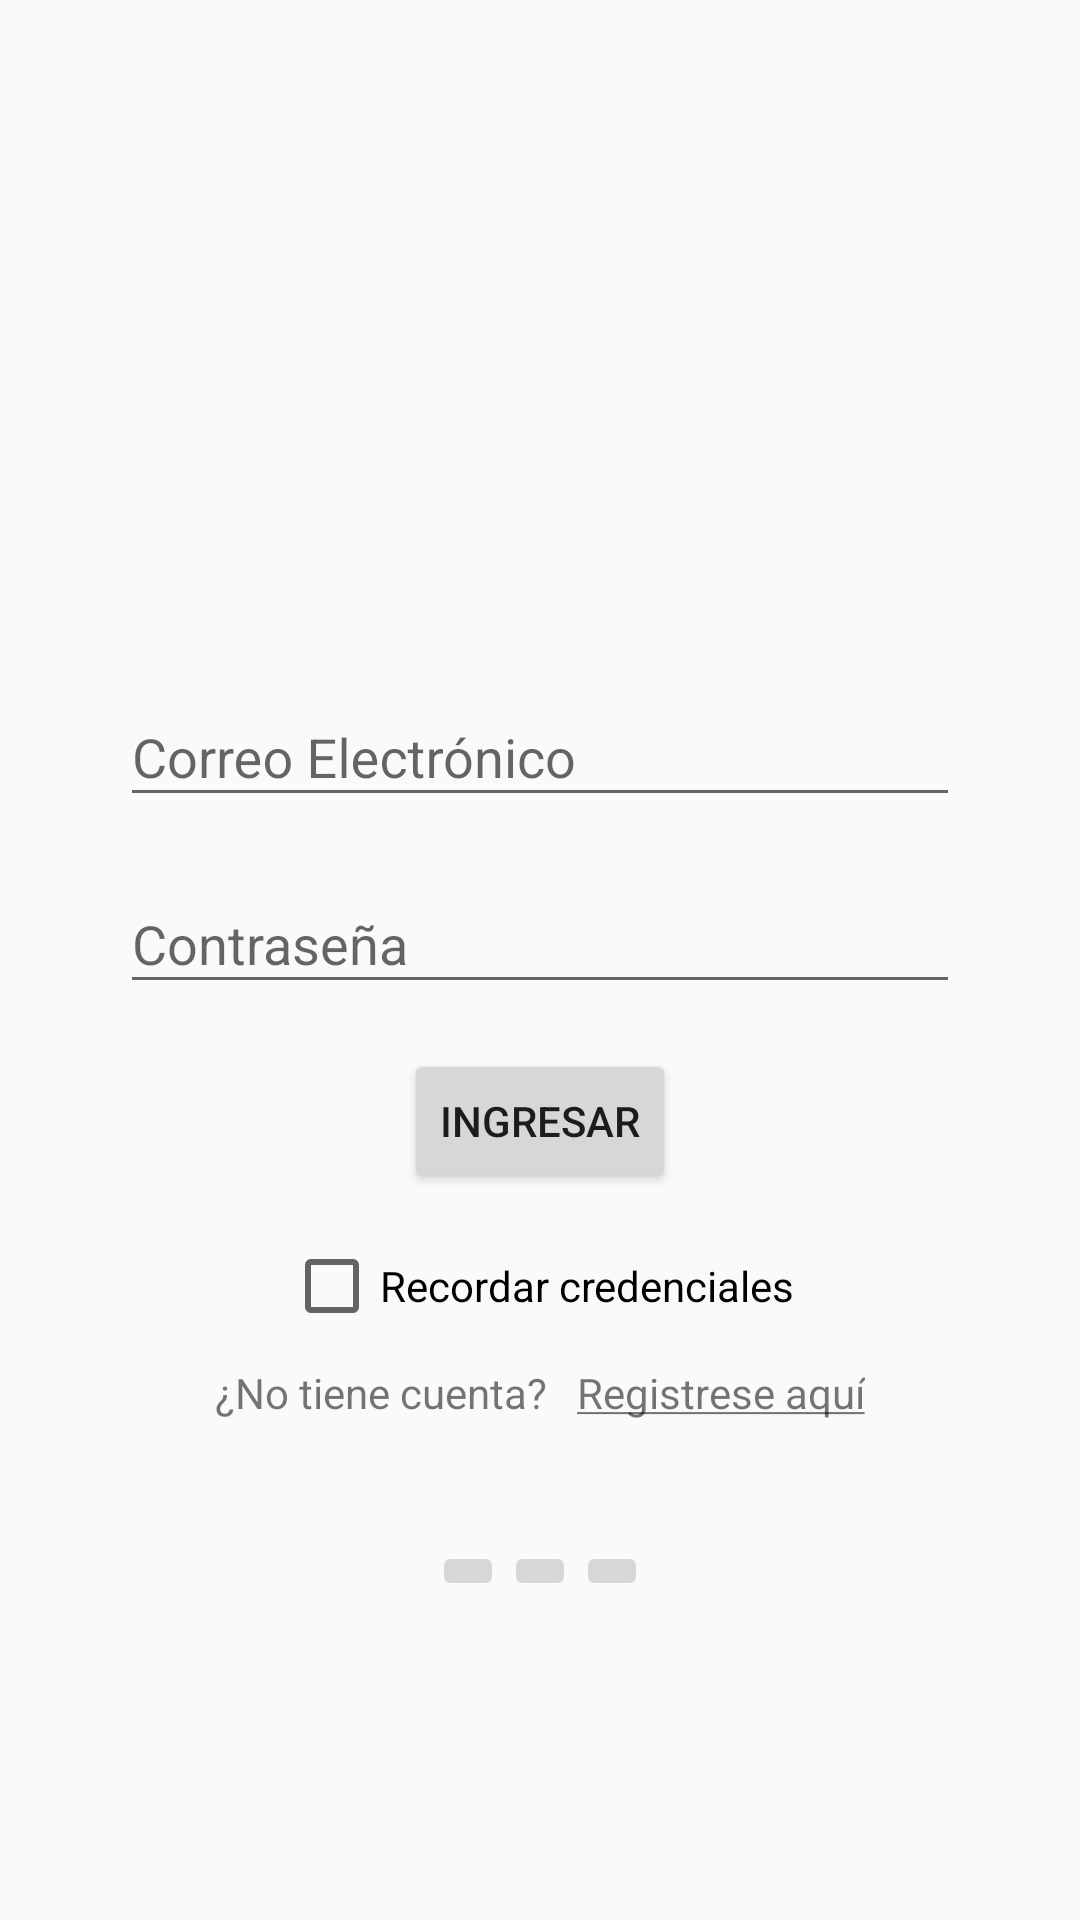

This screen was rendered from an Android layout file. Write that file and the resources it references.
<!-- AndroidManifest.xml: application theme AppTheme -->
<!-- res/layout/activity_main.xml -->
<?xml version="1.0" encoding="utf-8"?>
<LinearLayout xmlns:android="http://schemas.android.com/apk/res/android"
    xmlns:app="http://schemas.android.com/apk/res-auto"
    xmlns:tools="http://schemas.android.com/tools"
    android:layout_width="match_parent"
    android:layout_height="match_parent"
    android:orientation="vertical"
    tools:context=".MainActivity">

    <ImageView
        android:id="@+id/imageView2"
        android:layout_width="match_parent"
        android:layout_height="200dp"
        android:adjustViewBounds="true"
        android:scaleType="fitXY"
        app:srcCompat="@drawable/ic_launcher_foreground"
        tools:ignore="VectorDrawableCompat" />

    <ScrollView
        android:layout_width="match_parent"
        android:layout_height="match_parent">

        <LinearLayout
            android:layout_width="match_parent"
            android:layout_height="wrap_content"
            android:orientation="vertical" >

        <LinearLayout
            android:layout_width="match_parent"
            android:layout_height="wrap_content"
            android:layout_marginLeft="40dp"
            android:layout_marginRight="40dp"
            android:orientation="vertical">

            <com.google.android.material.textfield.TextInputLayout
                android:layout_width="match_parent"
                android:layout_height="match_parent"
                android:layout_marginTop="20dp">

                <com.google.android.material.textfield.TextInputEditText
                    android:id="@+id/editText"
                    android:layout_width="match_parent"
                    android:layout_height="wrap_content"
                    android:ems="10"
                    android:inputType="textEmailAddress"
                    android:hint="@string/email" />

            </com.google.android.material.textfield.TextInputLayout>

            <com.google.android.material.textfield.TextInputLayout
                android:layout_width="match_parent"
                android:layout_height="match_parent"
                android:layout_marginTop="10dp">

                <com.google.android.material.textfield.TextInputEditText
                    android:id="@+id/editText2"
                    android:layout_width="match_parent"
                    android:layout_height="wrap_content"
                    android:ems="10"
                    android:inputType="textEmailAddress"
                    android:hint="@string/password" />

            </com.google.android.material.textfield.TextInputLayout>

        </LinearLayout>

            <RelativeLayout
                android:layout_width="match_parent"
                android:layout_height="wrap_content"
                android:layout_gravity="center">

                <Button
                    android:id="@+id/button"
                    android:layout_width="wrap_content"
                    android:layout_height="wrap_content"
                    android:layout_centerInParent="true"
                    android:layout_marginTop="30dp"
                    android:text="@string/login" />

            </RelativeLayout>

            <RelativeLayout
                android:layout_width="match_parent"
                android:layout_height="wrap_content"
                android:layout_gravity="center">

                <CheckBox
                    android:id="@+id/checkBox"
                    android:layout_width="wrap_content"
                    android:layout_height="wrap_content"
                    android:layout_centerInParent="true"
                    android:text="@string/rememberme" />

            </RelativeLayout>

            <LinearLayout
                android:layout_width="match_parent"
                android:layout_height="wrap_content"
                android:orientation="horizontal"
                android:gravity="center"
                android:layout_marginLeft="30dp"
                android:layout_marginRight="30dp"
                android:layout_marginTop="10dp">

                <TextView
                    android:id="@+id/textView"
                    android:layout_width="wrap_content"
                    android:layout_height="wrap_content"
                    android:layout_marginRight="10dp"
                    android:text="@string/newAccount"/>

                <TextView
                    android:id="@+id/textView2"
                    android:layout_width="wrap_content"
                    android:layout_height="wrap_content"
                    android:text="@string/newAccount1"/>

            </LinearLayout>

            <LinearLayout
                android:layout_width="match_parent"
                android:layout_height="wrap_content"
                android:layout_marginRight="30dp"
                android:layout_marginLeft="30dp"
                android:gravity="center"
                android:layout_marginTop="40dp"
                android:orientation="horizontal">

                <ImageButton
                    android:id="@+id/imageButton"
                    android:layout_width="wrap_content"
                    android:layout_height="wrap_content"
                    app:srcCompat="@drawable/ic_launcher_foreground"
                    tools:ignore="VectorDrawableCompat" />

                <ImageButton
                    android:id="@+id/imageButton2"
                    android:layout_width="wrap_content"
                    android:layout_height="wrap_content"
                    app:srcCompat="@drawable/ic_launcher_foreground"
                    tools:ignore="VectorDrawableCompat" />

                <ImageButton
                    android:id="@+id/imageButton3"
                    android:layout_width="wrap_content"
                    android:layout_height="wrap_content"
                    app:srcCompat="@drawable/ic_launcher_foreground"
                    tools:ignore="VectorDrawableCompat" />

            </LinearLayout>

        </LinearLayout>

    </ScrollView>

</LinearLayout>
<!-- resources referenced by this layout -->
<resources>
  <string name="email">Correo Electrónico</string>
  <string name="login">Ingresar</string>
  <string name="newAccount">¿No tiene cuenta?</string>
  <string name="newAccount1"><u>Registrese aquí</u></string>
  <string name="password">Contraseña</string>
  <string name="rememberme">Recordar credenciales</string>
  <style name="AppTheme" parent="Theme.AppCompat.Light.DarkActionBar">
          
          <item name="colorPrimary">@color/colorPrimary</item>
          <item name="colorPrimaryDark">@color/colorPrimaryDark</item>
          <item name="colorAccent">@color/colorAccent</item>
      </style>
  <color name="colorPrimary">#0097A7</color>
  <color name="colorPrimaryDark">#00828f</color>
  <color name="colorAccent">#f86008</color>
</resources>
